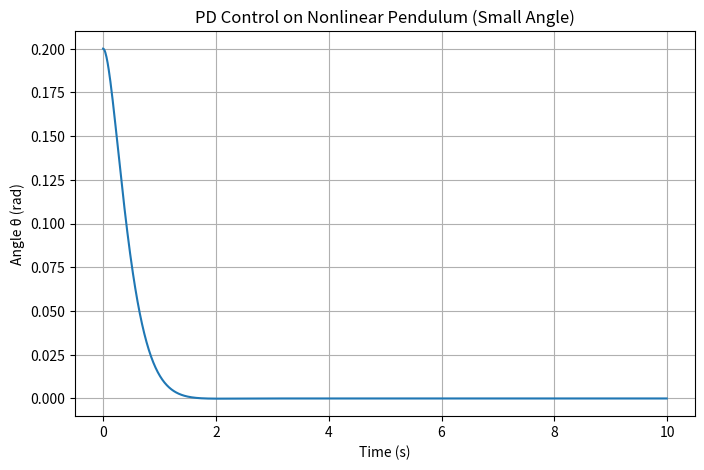
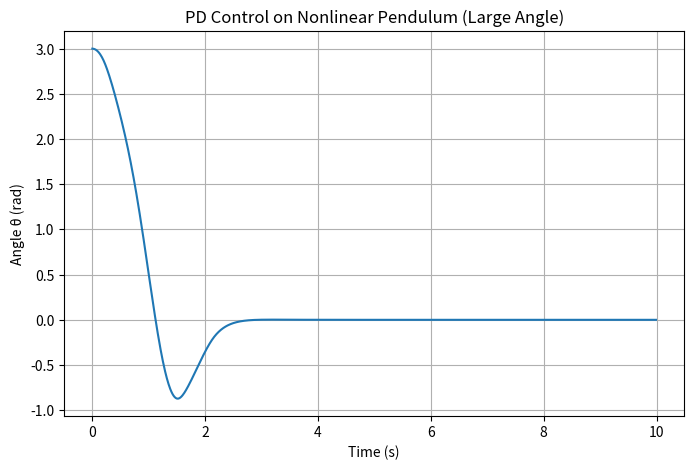

Python code for these plots, in order:
# PD control
# u = - Kp * θ - Kd * θ'

import numpy as np
import matplotlib.pyplot as plt

g = 9.81
l = 1.0

def pendulum_nonlinear_dynamics(state, u):
    theta, omega = state
    dtheta = omega
    domega = - (g / l) * np.sin(theta) + u
    return np.array([dtheta, domega])

def pd_control(state, Kp, Kd):
    theta, omega = state
    return -Kp * theta -Kd * omega

def rk4_control_simulation(x0, dt, T, Kp, Kd):
    time = np.arange(0, T, dt)
    state = np.array(x0, dtype=float)
    trajectory = []

    for t in time:
        trajectory.append(state.copy())

        # u = pd_control(state, Kp, Kd)
        u = np.clip(pd_control(state, Kp, Kd), -5.0, 5.0)

        k1 = pendulum_nonlinear_dynamics(state, u)
        k2 = pendulum_nonlinear_dynamics(state + 0.5 * dt * k1, u)
        k3 = pendulum_nonlinear_dynamics(state + 0.5 * dt * k2, u)
        k4 = pendulum_nonlinear_dynamics(state + dt * k3, u)

        state = state + (dt / 6.0) * (k1 + 2 * k2 + 2 * k3 + k4)

    return time, np.array(trajectory)

# A: small angle comparison
dt = 0.01
T = 10.0
x0_small = [0.2, 0.0]

Kp = 5.0
Kd = 7.0

time_s, traj = rk4_control_simulation(x0_small, dt, T, Kp, Kd)

plt.figure(figsize=(8, 5))
plt.plot(time_s, traj[:, 0])
plt.xlabel("Time (s)")
plt.ylabel("Angle θ (rad)")
plt.title("PD Control on Nonlinear Pendulum (Small Angle)")
plt.grid()
plt.show()


# B: large angle comparison
x0_large = [3.0, 0.0]

time_l, traj = rk4_control_simulation(x0_large, dt, T, Kp, Kd)

plt.figure(figsize=(8, 5))
plt.plot(time_l, traj[:, 0])
plt.xlabel("Time (s)")
plt.ylabel("Angle θ (rad)")
plt.title("PD Control on Nonlinear Pendulum (Large Angle)")
plt.grid()
plt.show()
